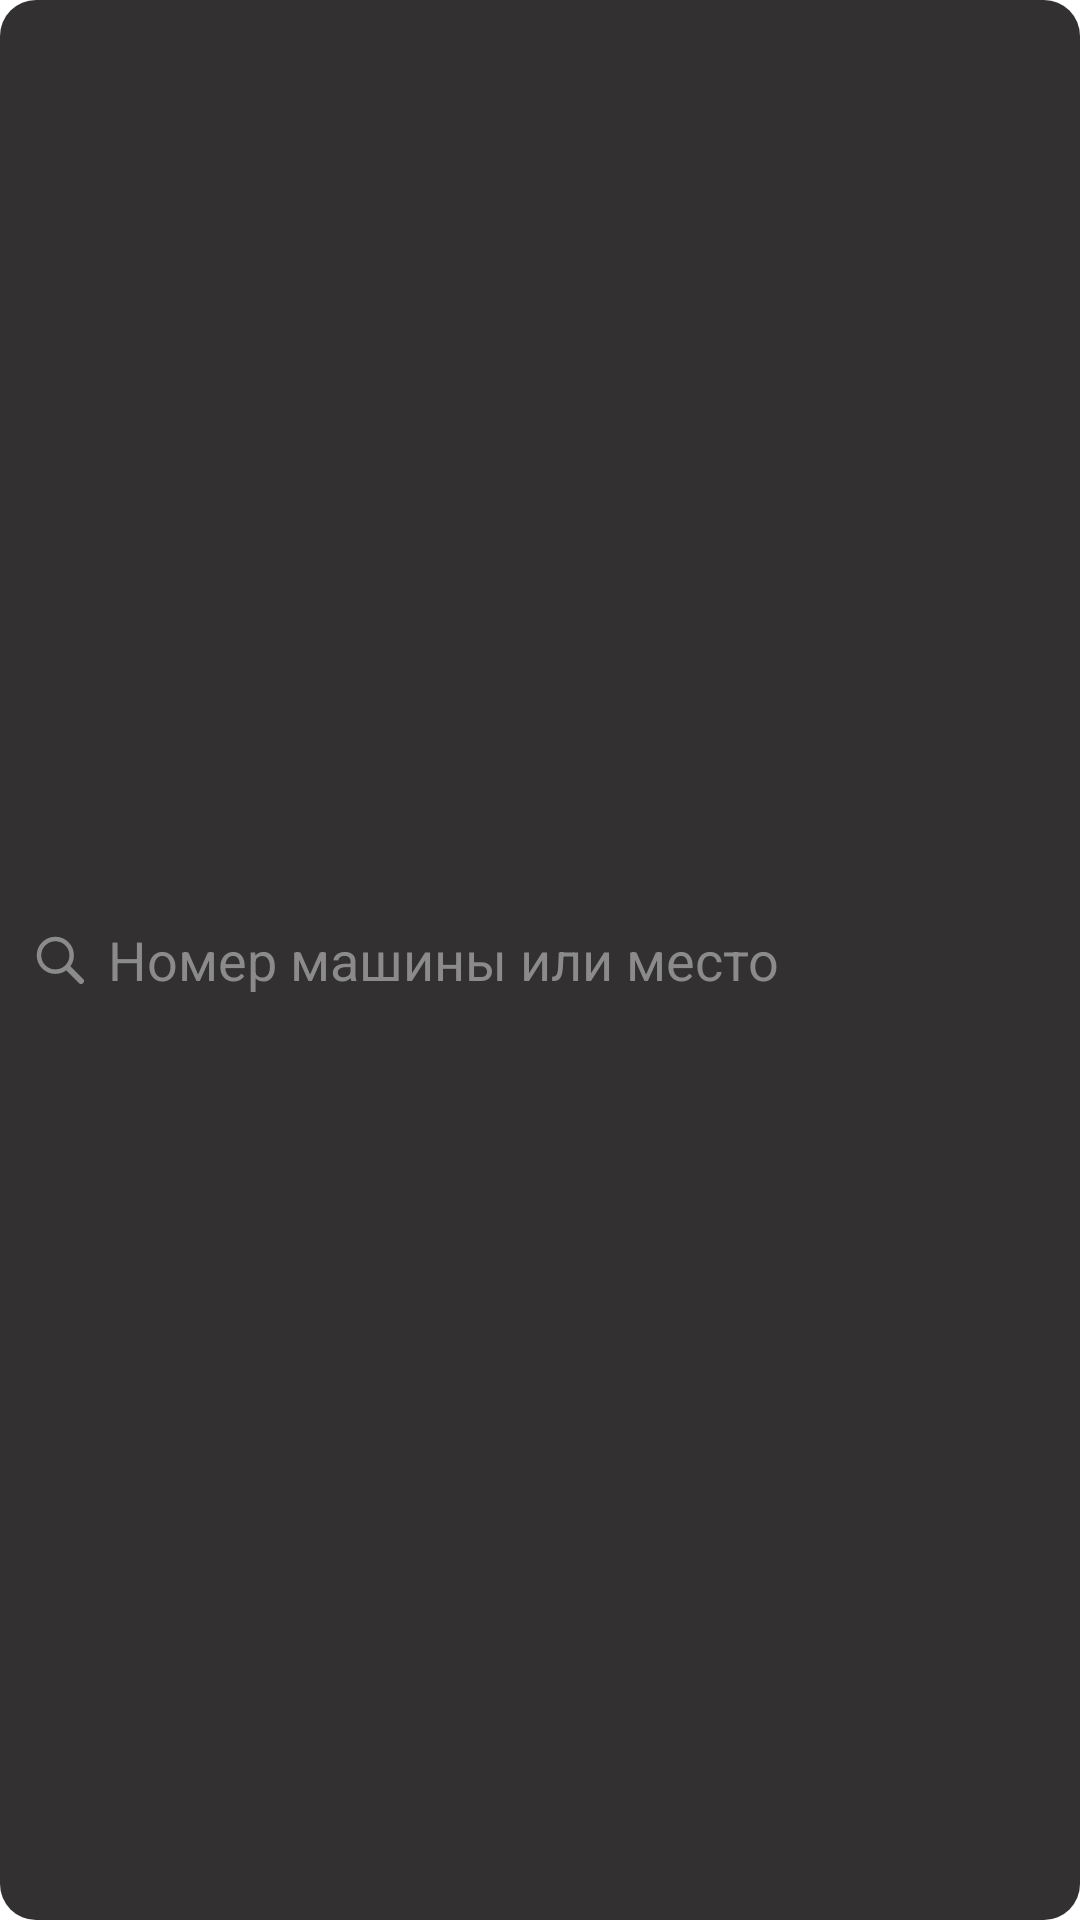

Layout XML and referenced resources for this Android screen:
<!-- AndroidManifest.xml: application theme Theme.ViewBindingDelegat -->
<!-- res/layout/search_panel.xml -->
<?xml version="1.0" encoding="utf-8"?>
<EditText
    android:id="@+id/et_search"
    android:layout_width="match_parent"
    android:layout_height="wrap_content"
    android:background="@drawable/rounder_search"
    android:drawableStart="@drawable/ic_search"
    android:paddingVertical="10sp"
    android:paddingStart="12dp"
    android:paddingEnd="0dp"
    android:drawablePadding="8dp"
    android:hint="Номер машины или место"
    android:textColorHint="@color/gray_8B8B8B"
    android:textColor="@color/gray_8B8B8B"
    android:layout_marginTop="8dp"
    android:layout_marginHorizontal="16dp"
    xmlns:android="http://schemas.android.com/apk/res/android" />
<!-- resources referenced by this layout -->
<resources>
  <color name="gray_8B8B8B">#8B8B8B</color>
  <!-- drawable ic_search (drawable) -->
  <vector xmlns:android="http://schemas.android.com/apk/res/android"
      android:width="16dp"
      android:height="16dp"
      android:viewportWidth="16"
      android:viewportHeight="16">
    <path
        android:pathData="M6.444,11.889C9.451,11.889 11.889,9.451 11.889,6.444C11.889,3.438 9.451,1 6.444,1C3.438,1 1,3.438 1,6.444C1,9.451 3.438,11.889 6.444,11.889Z"
        android:strokeLineJoin="round"
        android:strokeWidth="1.5"
        android:fillColor="#00000000"
        android:strokeColor="#8B8B8B"
        android:strokeLineCap="round"/>
    <path
        android:pathData="M15,15L10.916,10.917"
        android:strokeLineJoin="round"
        android:strokeWidth="2"
        android:fillColor="#00000000"
        android:strokeColor="#8B8B8B"
        android:strokeLineCap="round"/>
  </vector>
  <!-- drawable rounder_search (drawable) -->
  <shape xmlns:android="http://schemas.android.com/apk/res/android">
      <solid android:color="@color/gray_323030" />
      <corners android:radius="12dp"/>
  </shape>
  <style name="Theme.ViewBindingDelegat" parent="Theme.MaterialComponents.DayNight.NoActionBar">
          
          <item name="colorPrimary">@color/purple_500</item>
          <item name="colorPrimaryVariant">@color/purple_700</item>
          <item name="colorOnPrimary">@color/white</item>
          
          <item name="colorSecondary">@color/teal_200</item>
          <item name="colorSecondaryVariant">@color/teal_700</item>
          <item name="colorOnSecondary">@color/black</item>
          
          <item name="android:statusBarColor" tools:targetApi="l">@color/dark_red</item>
          
  
          <item name="bottomSheetDialogTheme">@style/AppBottomSheetDialogTheme</item>
      </style>
  <color name="gray_323030">#323030</color>
  <color name="purple_500">#FF6200EE</color>
  <color name="purple_700">#FF3700B3</color>
  <color name="white">#FFFFFFFF</color>
  <color name="teal_200">#FF03DAC5</color>
  <color name="teal_700">#FF018786</color>
  <color name="black">#FF000000</color>
  <color name="dark_red">#CA0000</color>
  <style name="AppBottomSheetDialogTheme" parent="Theme.Design.Light.BottomSheetDialog">
          <item name="bottomSheetStyle">@style/AppModalStyle</item>
          <item name="android:statusBarColor">@android:color/transparent</item>
          <item name="android:windowIsFloating">false</item>
      </style>
  <style name="AppModalStyle" parent="Widget.Design.BottomSheet.Modal">
          <item name="android:background">@drawable/rounder_bottom_dialog_history_code</item>
      </style>
  <!-- drawable rounder_bottom_dialog_history_code (drawable) -->
  <shape xmlns:android="http://schemas.android.com/apk/res/android">
      <solid android:color="@color/gray_242323" />
      <corners
          android:bottomRightRadius="0dp"
          android:bottomLeftRadius="0dp"
          android:topLeftRadius="32dp"
          android:topRightRadius="32dp"/>
  </shape>
  <color name="gray_242323">#242323</color>
</resources>
